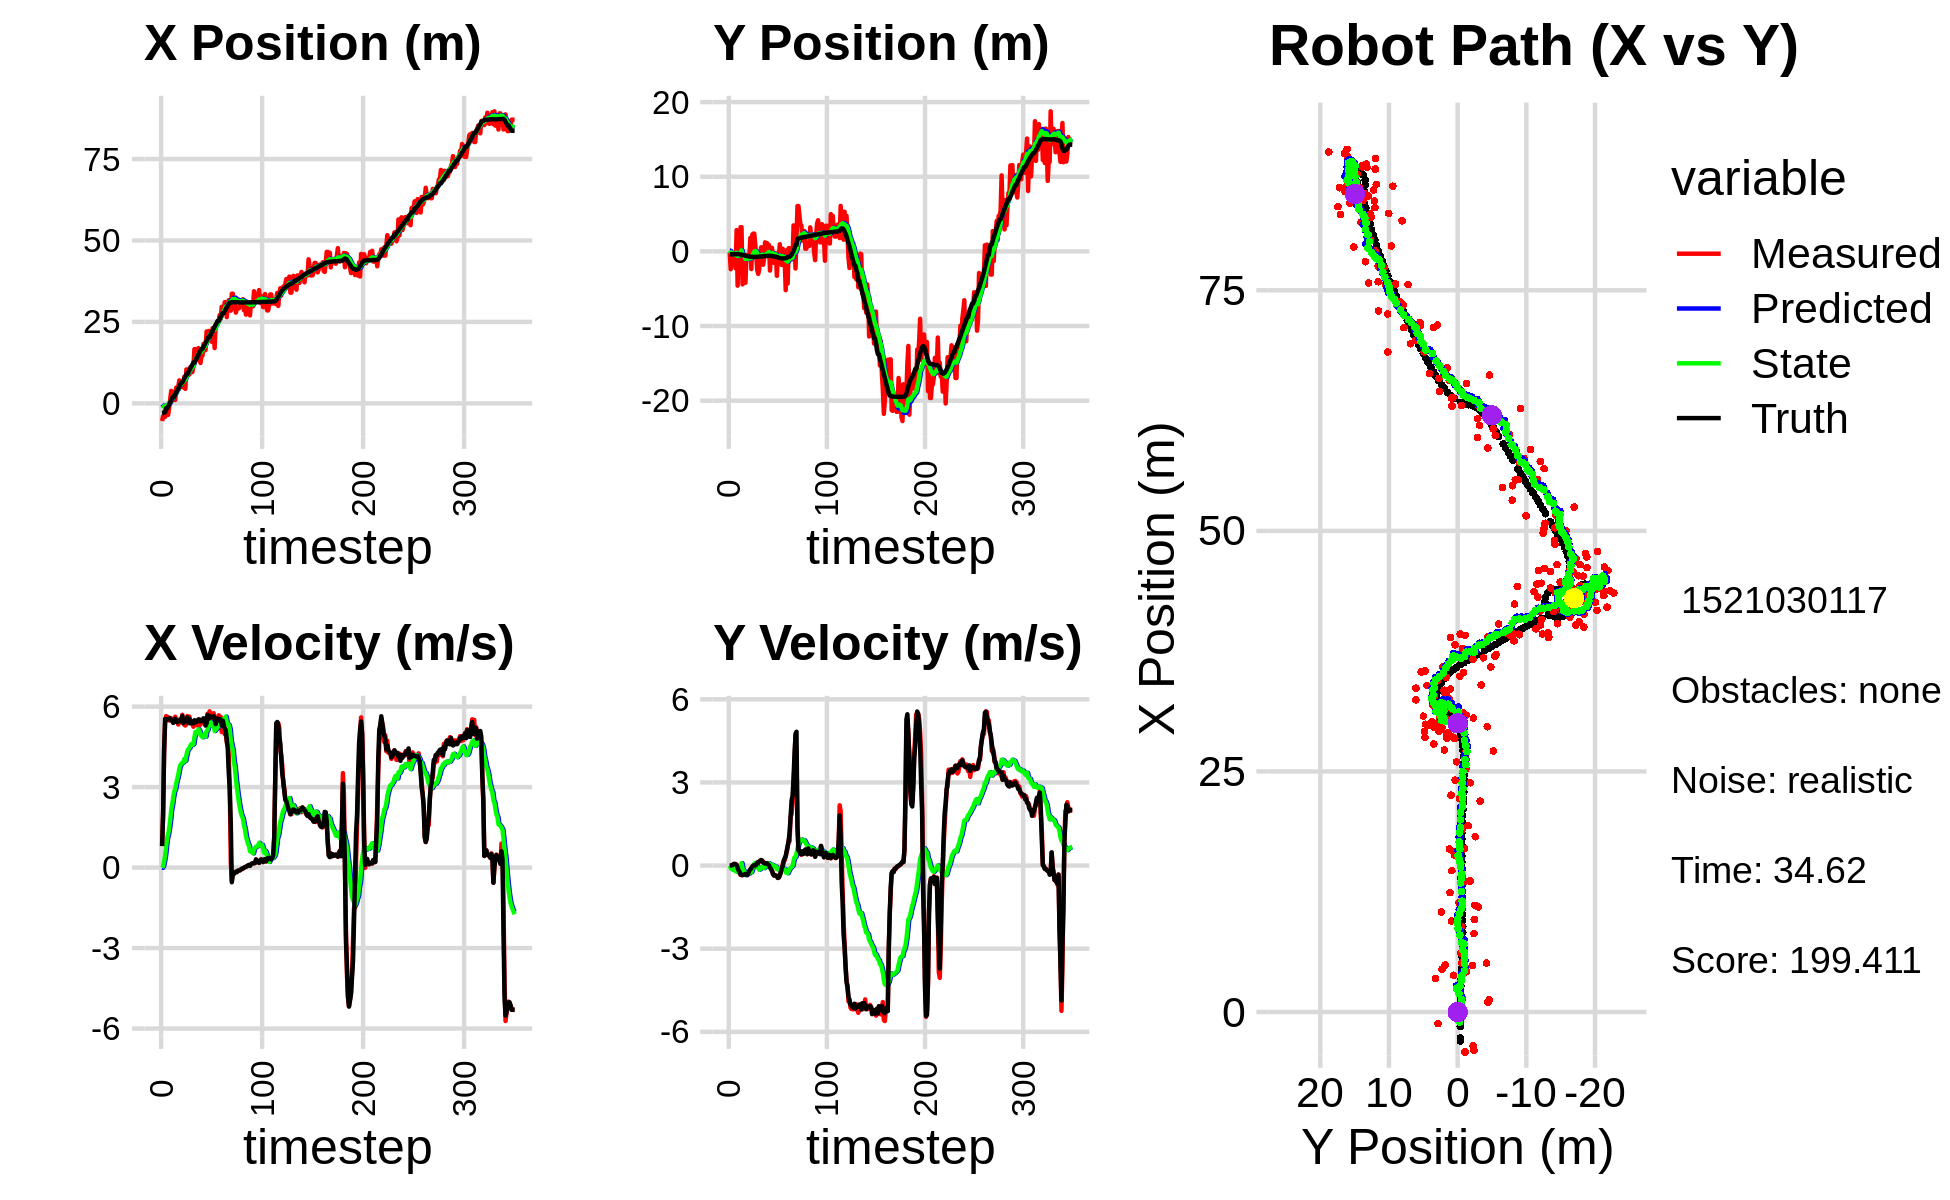

Values plotted in this chart, from the file beside it:
-5.156063079111429914e+00, 1.498247504130834296e+00, 0.000000000000000000e+00, 0.000000000000000000e+00, 0.000000000000000000e+00, 0.000000000000000000e+00, 0.000000000000000000e+00, 0.000000000000000000e+00, -3.090898689060056492e-01, 1.106256864329277362e-01, 0.000000000000000000e+00, 0.000000000000000000e+00, -3.012492894890573147e+00, -3.904005286814574704e-01, 0.000000000000000000e+00, 0.000000000000000000e+00, 0.000000000000000000e+00, -3.650059225037693977e-04
-5.427029847788970685e+00, -1.342472144559464231e-01, 8.389998853741789109e-01, 4.122358521178358186e-04, -3.090898689060056492e-01, 1.106256864329277362e-01, 0.000000000000000000e+00, 0.000000000000000000e+00, -6.328023616729577805e-01, 9.170035521653817356e-02, -7.305294092311835630e-03, -6.028747476345492663e-03, -3.012492894890573147e+00, -3.904005286814574704e-01, 8.000000000000000444e-01, 0.000000000000000000e+00, 8.000000119209289551e-01, -4.913419252261519432e-04
-3.979612707995392906e+00, -2.389475637827888743e+00, 1.990999747667806519e+00, 1.108531041377200117e-03, -6.335328910821889092e-01, 9.109748046890361883e-02, -7.305294092311835630e-03, -6.028747476345492663e-03, -8.322090973162286076e-01, -1.140442530604796889e-01, 4.792940107893225304e-02, -9.187704691466185014e-02, -2.978618382686208044e+00, -3.903940262047030929e-01, 2.000000000000000000e+00, 1.000000000000000021e-03, 2.000000000000000000e+00, -5.567710031755268574e-04
-4.148028731145540604e+00, -1.072284752798230434e+00, 4.392999069119973399e+00, 3.047086601756419932e-03, -8.274161572083353899e-01, -1.232319577519458698e-01, 4.792940107893225304e-02, -9.187704691466185014e-02, -9.641521221403287489e-01, -2.021848745303791994e-01, 2.303176770273539231e-01, -1.213656276053577954e-01, -2.694869756402746397e+00, -3.903165399742449804e-01, 4.400000000000000355e+00, 6.000000000000000125e-03, 4.400000095367431641e+00, -6.936232093721628189e-04
-4.148028731145540604e+00, -1.072284752798230434e+00, 5.404998909600045920e+00, 3.749033291566257389e-03, -9.411203544375933427e-01, -2.143214372909149901e-01, 2.303176770273539231e-01, -1.213656276053577954e-01, -1.034876434195041828e+00, -2.869955388628272486e-01, 4.515597441575989190e-01, -1.484660642870688219e-01, -2.694869756402746397e+00, -3.903165399742449804e-01, 5.540000000000000036e+00, 2.800000000000000058e-02, 5.539999961853027344e+00, -6.936232093721628189e-04
-6.103085278762302446e-01, -3.752102059627632769e-01, 5.646660769081541353e+00, 6.188138927229529240e-02, -9.897204597792819136e-01, -3.018421452915341363e-01, 4.515597441575989190e-01, -1.484660642870688219e-01, -7.497730982249759535e-01, -2.988315610940215361e-01, 7.996941804008464993e-01, -1.376261150241793740e-01, -1.501426457770373979e+00, -3.825512809401420689e-01, 5.483999999999999986e+00, 5.500000000000000028e-02, 5.484000205993652344e+00, -1.095849648118019104e-02
-6.103085278762302446e-01, -3.752102059627632769e-01, 5.570665595602696030e+00, 6.104856309321796126e-02, -6.698036801848913369e-01, -3.125941725964394569e-01, 7.996941804008464993e-01, -1.376261150241793740e-01, -4.620439873792971941e-01, -3.092870720580970234e-01, 1.104278228076861712e+00, -1.286174208833854860e-01, -1.501426457770373979e+00, -3.825512809401420689e-01, 5.528999999999999915e+00, 5.700000000000000205e-02, 5.528999805450439453e+00, -1.095849648118019104e-02
-3.509315251913416311e+00, -2.269560512328875124e+00, 5.611725958623924981e+00, 5.545842458908060296e-02, -3.516161645716110451e-01, -3.221488141464355914e-01, 1.104278228076861712e+00, -1.286174208833854860e-01, -4.649732943647365002e-01, -5.044168148036299870e-01, 1.246376726934496304e+00, -2.048409942620287305e-01, -9.729611867751573051e-01, -3.769776192593850550e-01, 5.535999999999999588e+00, 5.000000000000000278e-02, 5.537000179290771484e+00, -9.882275015115737915e-03
-1.200173794958526274e+00, 2.849658983280944913e+00, 5.483914267103093820e+00, 3.070130944374303839e-02, -3.403356216712868365e-01, -5.249009142298328712e-01, 1.246376726934496304e+00, -2.048409942620287305e-01, -2.358532829377156803e-01, -1.800241833324763285e-01, 1.466700213709369427e+00, -4.596319563360853899e-02, -3.368299005289753789e-01, -3.715503040673960866e-01, 5.548000000000000043e+00, 1.400000000000000029e-02, 5.547999858856201172e+00, -5.598371382802724838e-03
1.261206865726379966e+00, -4.594020333385468113e+00, 5.517883475281540662e+00, -3.587955520760049283e-02, -8.918326156677872096e-02, -1.846205028958371741e-01, 1.466700213709369427e+00, -4.596319563360853899e-02, 2.344827233722478199e-01, -6.238334256837885228e-01, 1.770970143626850568e+00, -2.352576042122633548e-01, 3.011629582190235022e-01, -3.707570691926737050e-01, 5.572000000000000064e+00, -7.399999999999999634e-02, 5.572999954223632812e+00, 6.502320989966392517e-03
3.828385114832133951e+00, 5.911239036075383035e-01, 5.488933768510421807e+00, -1.506287223083819238e-01, 4.115797377349328934e-01, -6.473591861050148610e-01, 1.770970143626850568e+00, -2.352576042122633548e-01, 9.362686626564526993e-01, -5.196241914563541897e-01, 2.146028599112391078e+00, -1.794214251653291625e-01, 9.372675421463421142e-01, -3.804542768307255796e-01, 5.483999999999999986e+00, -1.759999999999999898e-01, 5.486999988555908203e+00, 2.743536978960037231e-02
1.390470982179539572e+00, -6.782169229851705561e-01, 5.509342280860096253e+00, -2.497421863911074291e-01, 1.150871522567691763e+00, -5.375663339728871115e-01, 2.146028599112391078e+00, -1.794214251653291625e-01, 1.330424366492225285e+00, -5.546871566128601660e-01, 2.352157315237432655e+00, -1.879497209157811044e-01, 1.566257715626763192e+00, -4.018368311681126404e-01, 5.482999999999999652e+00, -2.270000000000000073e-01, 5.486999988555908203e+00, 4.529966041445732117e-02
3.492947101742726712e+00, 3.237037102535832211e+00, 5.553039335008294053e+00, -3.327542536072704005e-01, 1.565640098015968595e+00, -5.734821287044382654e-01, 2.352157315237432655e+00, -1.879497209157811044e-01, 1.914319219695739482e+00, -1.963045370660647659e-01, 2.623375340606700412e+00, -3.818107574064075194e-02, 2.085705042098173312e+00, -4.289413295367610068e-01, 5.394000000000000128e+00, -3.220000000000000084e-01, 5.403999805450439453e+00, 5.985133722424507141e-02
3.492947101742726712e+00, 3.237037102535832211e+00, 5.469405168939263540e+00, -3.405984542329579812e-01, 2.176656753756409657e+00, -2.001226446401288550e-01, 2.623375340606700412e+00, -3.818107574064075194e-02, 2.445101277537849338e+00, 1.333877494544992715e-01, 2.844381779692410017e+00, 8.865392203445937591e-02, 2.085705042098173312e+00, -4.289413295367610068e-01, 5.490000000000000213e+00, -3.400000000000000244e-01, 5.500000000000000000e+00, 6.219308823347091675e-02
1.034402609176958920e+00, -4.420806051930907365e+00, 5.623107236277701482e+00, -3.501700045077815737e-01, 2.729539455507090207e+00, 1.422531416579451979e-01, 2.844381779692410017e+00, 8.865392203445937591e-02, 2.678014659902936412e+00, -3.341787116556725890e-01, 2.923046025518702073e+00, -1.039180307341229237e-01, 2.712444544261700230e+00, -4.674259438168058556e-01, 5.543999999999999595e+00, -3.400000000000000244e-01, 5.553999900817871094e+00, 6.219308823347091675e-02
4.833280682587957067e+00, -2.132881143818351699e+00, 5.466875248473444415e+00, -3.328762658593897861e-01, 2.970319262454806708e+00, -3.445705147290848980e-01, 2.923046025518702073e+00, -1.039180307341229237e-01, 3.282140436209844303e+00, -5.332343260237599747e-01, 3.148869244428082581e+00, -1.795647953025223953e-01, 3.348398447270908740e+00, -5.064782883717564577e-01, 5.427999999999999936e+00, -3.290000000000000147e-01, 5.438000202178955078e+00, 6.081459298729896545e-02
4.182275921732723667e+00, -1.298439578291827656e+00, 5.468003575571814601e+00, -3.307910135845241184e-01, 3.597027360652652384e+00, -5.511908055540122309e-01, 3.148869244428082581e+00, -1.795647953025223953e-01, 3.763817052766218030e+00, -6.319890910394598826e-01, 3.303356509643017525e+00, -2.121529638247496852e-01, 3.971367121324392180e+00, -5.442922274941656147e-01, 5.418999999999999595e+00, -3.280000000000000138e-01, 5.428999900817871094e+00, 6.042211875319480896e-02
5.079424500931732922e+00, -4.204847799703618882e+00, 5.331966328421345658e+00, -2.928083028530576448e-01, 4.094152703730519427e+00, -6.532043874219348734e-01, 3.303356509643017525e+00, -2.121529638247496852e-01, 4.289702362274639746e+00, -1.012378535694101522e+00, 3.459183297434095472e+00, -3.460586386360362532e-01, 4.490890741712025402e+00, -5.746638639279393335e-01, 5.474999999999999645e+00, -2.989999999999999880e-01, 5.482999801635742188e+00, 5.486052855849266052e-02
7.044937372486586469e+00, -7.169041803213863639e-01, 5.500576515751051332e+00, -3.221187927549523655e-01, 4.635620692018049382e+00, -1.046984399557705059e+00, 3.459183297434095472e+00, -3.460586386360362532e-01, 4.981672270500185462e+00, -1.013052449705519109e+00, 3.679263803718292536e+00, -3.333767659338612854e-01, 5.120455027266765491e+00, -6.096344750686573111e-01, 5.493000000000000327e+00, -3.340000000000000191e-01, 5.502999782562255859e+00, 5.849410966038703918e-02
6.120189667352975427e+00, -4.839706890935918659e-01, 5.544050678429393919e+00, -3.486046010148253216e-01, 5.349598650872014360e+00, -1.046390126298905265e+00, 3.679263803718292536e+00, -3.333767659338612854e-01, 5.514751736802903537e+00, -9.907082476468428434e-01, 3.815459769380396438e+00, -3.135765918626848281e-01, 5.749429941490957319e+00, -6.492683157388545734e-01, 5.461999999999999744e+00, -3.310000000000000164e-01, 5.472000122070312500e+00, 6.279636919498443604e-02
5.097462415928021073e+00, -6.343027147347160000e-01, 5.403944217853913656e+00, -2.338098024206049230e-01, 5.896297713740943358e+00, -1.022065906833111271e+00, 3.815459769380396438e+00, -3.135765918626848281e-01, 5.883408816947584441e+00, -9.805248118179042960e-01, 3.865834449011440466e+00, -2.978431786289666428e-01, 6.379287958859649166e+00, -6.841255288610771368e-01, 5.496000000000000441e+00, -2.770000000000000240e-01, 5.502999782562255859e+00, 4.323954135179519653e-02
5.097462415928021073e+00, -6.343027147347160000e-01, 5.695671583779757796e+00, -2.464318271932612603e-01, 6.269992261848728710e+00, -1.010309129680800888e+00, 3.865834449011440466e+00, -2.978431786289666428e-01, 6.228412626808040642e+00, -9.710363307020225543e-01, 3.912359243798696706e+00, -2.834572991687872578e-01, 6.379287958859649166e+00, -6.841255288610771368e-01, 5.647999999999999687e+00, -1.769999999999999907e-01, 5.650000095367431641e+00, 4.323954135179519653e-02
4.885717631053875465e+00, 1.808832062631968052e+00, 5.479934248932281093e+00, -1.504767330047010743e-01, 6.619648551187910179e+00, -9.993820606189012246e-01, 3.912359243798696706e+00, -2.834572991687872578e-01, 6.507026265095618101e+00, -7.153622566004084193e-01, 3.919409725377955844e+00, -1.834833405647399718e-01, 7.025701761566946146e+00, -7.071105108669806238e-01, 5.386000000000000121e+00, -1.370000000000000107e-01, 5.388000011444091797e+00, 2.745268866419792175e-02
8.155556142449677637e+00, -2.365561293375694873e+00, 5.319981835001672543e+00, -1.040928948029636869e-01, 6.898967237633414129e+00, -7.337105906568823777e-01, 3.919409725377955844e+00, -1.834833405647399718e-01, 7.094113741109126181e+00, -8.931340623681196522e-01, 4.051289960808196255e+00, -2.372264643750139346e-01, 7.644794702784349028e+00, -7.217048870907433189e-01, 5.434999999999999609e+00, -9.600000000000000200e-02, 5.435999870300292969e+00, 1.956390403211116791e-02
4.450098515027929302e+00, 2.257601215313358889e+00, 5.295812016809674283e+00, -4.462200151857249192e-02, 7.499242737189946162e+00, -9.168567088056210901e-01, 4.051289960808196255e+00, -2.372264643750139346e-01, 7.233389175636233404e+00, -5.954732226855075083e-01, 3.981942898530220543e+00, -1.258925213458115255e-01, 8.270757914232058639e+00, -7.310080989865392898e-01, 5.485000000000000320e+00, -3.599999999999999728e-02, 5.485000133514404297e+00, 8.425704203546047211e-03
1.040267777496242019e+01, 2.376838280652779467e+00, 5.340988219554273719e+00, 1.125585638642896506e-02, 7.631583465489255147e+00, -6.080624748200886831e-01, 3.981942898530220543e+00, -1.258925213458115255e-01, 7.984439028435623698e+00, -3.078312124155654361e-01, 4.179106844473629678e+00, -2.329348081564831807e-02, 8.900589227705271611e+00, -7.333854898936045252e-01, 5.482999999999999652e+00, -6.000000000000000125e-03, 5.482999801635742188e+00, -2.107445150613784790e-03
1.040267777496242019e+01, 2.376838280652779467e+00, 5.647987221191959506e+00, 1.190284090149671022e-02, 8.402349712882987376e+00, -3.101605604971302554e-01, 4.179106844473629678e+00, -2.329348081564831807e-02, 8.678804525648914137e+00, -4.321020000315678455e-02, 4.347617887686379134e+00, 6.623826295225139493e-02, 8.900589227705271611e+00, -7.333854898936045252e-01, 5.599999999999999645e+00, 2.100000000000000130e-02, 5.599999904632568359e+00, -2.107445150613784790e-03
9.449933432268133870e+00, 8.889525670468745311e-01, 5.437986871107312936e+00, 1.204111966782597971e-02, 9.113566314417552050e+00, -3.658637370793164229e-02, 4.347617887686379134e+00, 6.623826295225139493e-02, 9.197676248821540668e+00, 5.307970801555623314e-02, 4.421315217757374683e+00, 9.537883486898718344e-02, 9.539692163643795908e+00, -7.313675157867393084e-01, 5.400000000000000355e+00, 4.000000000000000083e-03, 5.400000095367431641e+00, -2.214256906881928444e-03
8.873710275284796722e+00, -5.828544509370650051e-01, 5.625979950952650910e+00, 1.499252955018138406e-02, 9.639807770597277781e+00, 6.261759150245495287e-02, 4.421315217757374683e+00, 9.537883486898718344e-02, 9.612773580428406461e+00, -3.661217514382725247e-03, 4.451862934331081156e+00, 7.270786832736023109e-02, 1.016349434924441830e+01, -7.308081850295673476e-01, 5.538999999999999702e+00, 2.500000000000000139e-02, 5.539000034332275391e+00, -2.664868021383881569e-03
1.109234747303579560e+01, -2.497280673551946162e+00, 5.395313624741351788e+00, 8.605755424849936830e-02, 1.005795987386151502e+01, 3.609569318353298556e-03, 4.451862934331081156e+00, 7.270786832736023109e-02, 1.020906777821802791e+01, -2.424170437389915889e-01, 4.548793874919187630e+00, -7.646529891397191303e-03, 1.079664063503298088e+01, -7.256515786205712804e-01, 5.376000000000000334e+00, 9.800000000000000377e-02, 5.376999855041503906e+00, -1.594907417893409729e-02
1.090039134050107705e+01, -3.018269465902523319e+00, 5.395586788786390642e+00, 1.234926480101890406e-01, 1.066394716570994738e+01, -2.431816967281313080e-01, 4.548793874919187630e+00, -7.646529891397191303e-03, 1.072661801397629056e+01, -5.121878633107732615e-01, 4.604864084494844967e+00, -9.380382935907251307e-02, 1.131219315558340810e+01, -7.155641783803990963e-01, 5.450000000000000178e+00, 1.270000000000000018e-01, 5.452000141143798828e+00, -2.288371883332729340e-02
9.613287211156828604e+00, -2.423190460895221499e+00, 5.356500056879815119e+00, 1.267636184999190452e-01, 1.118710442242577585e+01, -5.215682462466805225e-01, 4.604864084494844967e+00, -9.380382935907251307e-02, 1.105469870083798156e+01, -7.016071141580675352e-01, 4.574954378849700021e+00, -1.498148755050097425e-01, 1.193582558639271163e+01, -7.012156113062546492e-01, 5.394999999999999574e+00, 1.449999999999999900e-01, 5.396999835968017578e+00, -2.366096526384353638e-02
1.136508929753534147e+01, -2.126175035372531719e-01, 5.249869676421394793e+00, 1.813149089022397242e-01, 1.151219413872295227e+01, -7.165886017085685289e-01, 4.574954378849700021e+00, -1.498148755050097425e-01, 1.152676091645843037e+01, -6.567007768632224796e-01, 4.604641503007405490e+00, -1.271755571659075879e-01, 1.255405068451015005e+01, -6.839043967724949269e-01, 5.378999999999999559e+00, 1.739999999999999880e-01, 5.381000041961669922e+00, -3.452330827713012695e-02
1.665114140512669749e+01, 5.425513520668530099e-01, 5.472736846923647036e+00, 1.890120791574185222e-01, 1.198722506675917110e+01, -6.694183325798132023e-01, 4.604641503007405490e+00, -1.271755571659075879e-01, 1.251753529824400069e+01, -5.406102378898078875e-01, 4.859549772117675914e+00, -8.269564634605230946e-02, 1.255405068451015005e+01, -6.839043967724949269e-01, 5.491999999999999993e+00, 2.010000000000000120e-01, 5.495999813079833984e+00, -3.452330827713012695e-02
1.665114140512669749e+01, 5.425513520668530099e-01, 5.419809026503809690e+00, 1.860042617312900881e-01, 1.300349027545576774e+01, -5.488798025244131518e-01, 4.859549772117675914e+00, -8.269564634605230946e-02, 1.341295295538756172e+01, -4.335165183042463677e-01, 5.052526381676970324e+00, -4.316957648254174384e-02, 1.318031144160048385e+01, -6.609894499998055784e-01, 5.421000000000000263e+00, 1.670000000000000095e-01, 5.423999786376953125e+00, -3.430587425827980042e-02
1.361753209685669752e+01, -1.796028451684033023e+00, 5.417231648253138410e+00, 1.384336720905654794e-01, 1.391820559355525866e+01, -4.378334759525005504e-01, 5.052526381676970324e+00, -4.316957648254174384e-02, 1.390275732160417377e+01, -5.653290899620566634e-01, 5.058686500113378059e+00, -8.195243777920979689e-02, 1.370036149095602696e+01, -6.449383067629254063e-01, 5.424999999999999822e+00, 1.150000000000000050e-01, 5.426000118255615234e+00, -2.554875984787940979e-02
1.356733059907848116e+01, -9.514741916062684490e-01, 5.297990267100288087e+00, 1.034304874474450547e-01, 1.440862597161551228e+01, -5.735243337399776875e-01, 5.058686500113378059e+00, -8.195243777920979689e-02, 1.433060415299930845e+01, -6.048440744401873959e-01, 5.033972192757357966e+00, -9.006542430963775103e-02, 1.432304024702423284e+01, -6.312604562552237564e-01, 5.461999999999999744e+00, 8.799999999999999489e-02, 5.462999820709228516e+00, -1.952010951936244965e-02
1.694653344223764435e+01, 1.209502591085277245e+00, 5.521555729814743074e+00, 7.003221387897483330e-02, 1.483400137227504345e+01, -6.138506168711511668e-01, 5.033972192757357966e+00, -9.006542430963775103e-02, 1.507839967131692660e+01, -4.305209594179443822e-01, 5.154479595661060287e+00, -3.050968469851738502e-02, 1.494858193423006831e+01, -6.209438906178742501e-01, 5.520999999999999908e+00, 7.000000000000000666e-02, 5.520999908447265625e+00, -1.268274057656526566e-02
1.402405393179984650e+01, -6.560921390713200241e-01, 5.291484542082399933e+00, 7.384715915162233524e-02, 1.559384763088303316e+01, -4.335719278877961380e-01, 5.154479595661060287e+00, -3.050968469851738502e-02, 1.543447883101725004e+01, -4.521562027788140203e-01, 5.091746021772168618e+00, -3.535649493861010850e-02, 1.557436204012117997e+01, -6.128788460539783545e-01, 5.519999999999999574e+00, 7.799999999999999989e-02, 5.520999908447265625e+00, -1.395494304597377777e-02
1.240300154746952543e+01, 1.103930351889671257e+00, 5.374397576417559108e+00, 8.047167574412006363e-02, 1.594365343319446637e+01, -4.556918522726750576e-01, 5.091746021772168618e+00, -3.535649493861010850e-02, 1.558302542821301095e+01, -2.997252302332369389e-01, 4.948837771629035487e+00, 1.485038840301720203e-02, 1.620415139201930188e+01, -6.031222361879842175e-01, 5.447000000000000064e+00, 8.300000000000000433e-02, 5.447999954223632812e+00, -1.497203391045331955e-02
1.469459414476697212e+01, 8.487567286335170325e-01, 5.379790565557692084e+00, 4.748370373862594029e-02, 1.607790920537591361e+01, -2.982401913929352277e-01, 4.948837771629035487e+00, 1.485038840301720203e-02, 1.595128861648657903e+01, -1.851920381994736076e-01, 4.910214840431282646e+00, 5.066516614133952795e-02, 1.672676873220757443e+01, -5.964326278578049312e-01, 5.471000000000000085e+00, 3.899999999999999994e-02, 5.472000122070312500e+00, -8.826081641018390656e-03
1.469459414476697212e+01, 8.487567286335170325e-01, 5.384790485246123914e+00, 4.752783458392731419e-02, 1.644231010052970632e+01, -1.801255215853396485e-01, 4.910214840431282646e+00, 5.066516614133952795e-02, 1.627922116435668443e+01, -7.974561539691259193e-02, 4.857664713138059476e+00, 8.209441370964110085e-02, 1.672676873220757443e+01, -5.964326278578049312e-01, 5.508000000000000007e+00, 8.999999999999999320e-03, 5.507999897003173828e+00, -8.826081641018390656e-03
1.821435928409282567e+01, -2.569664867938838082e+00, 5.467967901154807464e+00, -1.871691060770199269e-02, 1.676498763567049011e+01, -7.153617402594848740e-02, 4.857664713138059476e+00, 8.209441370964110085e-02, 1.694494316485518581e+01, -3.184211616377051191e-01, 4.955143646209132058e+00, 3.889820690533049574e-03, 1.735800385547357294e+01, -5.937472900038540669e-01, 5.565999999999999837e+00, -7.599999999999999811e-02, 5.565999984741210938e+00, 3.422996960580348969e-03
1.626796722469195444e+01, -3.724043231890007688e-02, 5.349958750341206049e+00, -1.055489145013798757e-01, 1.744045752947609884e+01, -3.180321795686518183e-01, 4.955143646209132058e+00, 3.889820690533049574e-03, 1.733444998244989321e+01, -2.939207350627589532e-01, 4.923993625513100270e+00, 1.037364171287121634e-02, 1.799650979084758973e+01, -5.998904573621253178e-01, 5.443999999999999950e+00, -1.219999999999999973e-01, 5.445000171661376953e+00, 1.972636207938194275e-02
1.633120298411368054e+01, 4.773721076738224878e-01, 5.442871890663762535e+00, -1.845607274423199662e-01, 1.782684934500120377e+01, -2.928833708914718170e-01, 4.923993625513100270e+00, 1.037364171287121634e-02, 1.769230340495981579e+01, -2.235940774306462431e-01, 4.885076857761987412e+00, 3.012370924055077573e-02, 1.861853718786223766e+01, -6.160259865719619476e-01, 5.294999999999999929e+00, -1.950000000000000067e-01, 5.298999786376953125e+00, 3.389571607112884521e-02
2.206648969670668592e+01, -5.731414121944135021e-01, 5.443145377926614792e+00, -2.732513783060470658e-01, 1.818081109073601453e+01, -2.205817065065911742e-01, 4.885076857761987412e+00, 3.012370924055077573e-02, 1.861524592673050549e+01, -2.640365074559798408e-01, 5.088522867752326206e+00, 1.369786513661812657e-02, 1.912617516569674336e+01, -6.365387450322042007e-01, 5.378000000000000114e+00, -2.999999999999999889e-01, 5.386000156402587891e+00, 5.015889927744865417e-02
1.937281829131030619e+01, -1.535551803064702181e+00, 5.729735166977715899e+00, -3.594689570952686042e-01, 1.912409821350573935e+01, -2.626667209423180216e-01, 5.088522867752326206e+00, 1.369786513661812657e-02, 1.917887042771845429e+01, -3.978971582269823504e-01, 5.134054471642333084e+00, -3.192427671228018071e-02, 1.975573945046317803e+01, -6.722146439172694832e-01, 5.687999999999999723e+00, -3.559999999999999831e-01, 5.698999881744384766e+00, 6.265532970428466797e-02
2.219535958798514486e+01, -2.565300631995713898e-01, 5.547244941966890330e+00, -3.455987979128124499e-01, 1.969227587488268938e+01, -4.010895858982103657e-01, 5.134054471642333084e+00, -3.192427671228018071e-02, 1.997452161642616275e+01, -3.963556398893554045e-01, 5.267992901734945832e+00, -3.343034712560249977e-02, 2.040116715457919483e+01, -7.123888604631465338e-01, 5.538999999999999702e+00, -3.430000000000000271e-01, 5.550000190734863281e+00, 6.222056224942207336e-02
2.219535958798514486e+01, -2.565300631995713898e-01, 5.825704861931476408e+00, -3.629471239040812924e-01, 2.050132090659965911e+01, -3.996986746019156600e-01, 5.267992901734945832e+00, -3.343034712560249977e-02, 2.070472258404848986e+01, -3.955626045739746299e-01, 5.373569527144982594e+00, -3.526909167817850882e-02, 2.040116715457919483e+01, -7.123888604631465338e-01, 5.634999999999999787e+00, -3.629999999999999893e-01, 5.646999835968017578e+00, 6.222056224942207336e-02
2.190963381552854727e+01, -3.280730710542072437e+00, 5.717992216598053901e+00, -3.707630368661709586e-01, 2.124207953676298644e+01, -3.990895137417924676e-01, 5.373569527144982594e+00, -3.526909167817850882e-02, 2.132778311884853650e+01, -6.897817222440498774e-01, 5.421865595632088919e+00, -1.286313042041876131e-01, 2.104536652601337110e+01, -7.528469434405017369e-01, 5.634000000000000341e+00, -3.830000000000000071e-01, 5.646999835968017578e+00, 6.475082784891128540e-02
1.892138648032911874e+01, -6.018479034391027716e-01, 5.719192674931541376e+00, -4.387845111267280607e-01, 2.186996967841174566e+01, -7.026448526644686332e-01, 5.421865595632088919e+00, -1.286313042041876131e-01, 2.157240615457327948e+01, -7.020430018549850271e-01, 5.306185490542082661e+00, -1.313767658907848135e-01, 2.168821835542307142e+01, -7.972694797379198395e-01, 5.607999999999999652e+00, -4.480000000000000093e-01, 5.625999927520751953e+00, 7.657140493392944336e-02
2.307797354470980267e+01, -6.924597785506546588e-01, 5.341147593624282486e+00, -4.370647445877380854e-01, 2.210302470362748650e+01, -7.151806784440635223e-01, 5.306185490542082661e+00, -1.313767658907848135e-01, 2.220734903118182046e+01, -7.220417694340425241e-01, 5.351590553945786866e+00, -1.363891122034289471e-01, 2.222557187081153174e+01, -8.399795755183141477e-01, 5.610999999999999766e+00, -4.219999999999999862e-01, 5.626999855041503906e+00, 8.164782822132110596e-02
2.254192942438771041e+01, 9.582070242610302158e-01, 5.754678364993415229e+00, -3.611516855255760272e-01, 2.274250808657640022e+01, -7.356806806543854105e-01, 5.351590553945786866e+00, -1.363891122034289471e-01, 2.273931593502408077e+01, -5.774234066540782084e-01, 5.364277276513901960e+00, -8.951063092210118088e-02, 2.287128567750754016e+01, -8.888347020533031717e-01, 5.644000000000000128e+00, -3.559999999999999831e-01, 5.655000209808349609e+00, 6.267572939395904541e-02
1.697181630184007162e+01, -1.021973708130671232e+00, 5.526769851586564641e+00, -2.404989087139550175e-01, 2.327574366267547035e+01, -5.863744697462883737e-01, 5.364277276513901960e+00, -8.951063092210118088e-02, 2.261849574674580055e+01, -6.332541144822849688e-01, 5.091554127262868157e+00, -1.054407539770152863e-01, 2.351746869155183006e+01, -9.242046338500768954e-01, 5.570000000000000284e+00, -2.419999999999999929e-01, 5.574999809265136719e+00, 4.348783940076828003e-02
2.382834816031727243e+01, -1.822609947759669113e+00, 5.456968268224461127e+00, -1.061287820087377792e-01, 2.312765115947208727e+01, -6.437981898799864933e-01, 5.091554127262868157e+00, -1.054407539770152863e-01, 2.321778290573930192e+01, -7.585611756293297869e-01, 5.142456801778350517e+00, -1.409432060760142935e-01, 2.414435791999383696e+01, -9.457645873995503827e-01, 5.349000000000000199e+00, -1.029999999999999943e-01, 5.349999904632568359e+00, 1.944585330784320831e-02
2.409842652133333729e+01, 3.451077474801415579e-01, 5.561798243634055616e+00, 4.735027001488966575e-02, 2.373202858591713849e+01, -7.726554962369311941e-01, 5.142456801778350517e+00, -1.409432060760142935e-01, 2.378932404642910825e+01, -6.582956122486163242e-01, 5.181329597212814164e+00, -1.038147948587176128e-01, 2.466555047039008741e+01, -9.500707850173188973e-01, 5.512999999999999901e+00, -1.600000000000000033e-02, 5.513000011444091797e+00, -8.513276465237140656e-03
2.526964532223554372e+01, -1.209741728240836478e+00, 5.467779418316759177e+00, 1.877001901783057480e-01, 2.430745700615038984e+01, -6.686770917344880827e-01, 5.181329597212814164e+00, -1.038147948587176128e-01, 2.442163553512581586e+01, -7.127101341317630956e-01, 5.239667287524675032e+00, -1.146804705189844592e-01, 2.530226254488153259e+01, -9.372576345154269850e-01, 5.554999999999999716e+00, 1.509999999999999953e-01, 5.558000087738037109e+00, -3.431493788957595825e-02
2.526964532223554372e+01, -1.209741728240836478e+00, 5.676656014081833845e+00, 1.948705922280964120e-01, 2.494560226387828195e+01, -7.241781811836615068e-01, 5.239667287524675032e+00, -1.146804705189844592e-01, 2.499921904070515311e+01, -7.622770516615861025e-01, 5.277596567821932538e+00, -1.235400030212201877e-01, 2.530226254488153259e+01, -9.372576345154269850e-01, 5.541000000000000369e+00, 2.730000000000000204e-01, 5.546999931335449219e+00, -3.431493788957595825e-02
2.711655712135274854e+01, -5.198675916999370372e+00, 5.571032919366739833e+00, 3.162141045109819193e-01, 2.552697869748734760e+01, -7.746310519637080727e-01, 5.277596567821932538e+00, -1.235400030212201877e-01, 2.570760023347275691e+01, -1.192095882175807642e+00, 5.364320024961688027e+00, -2.483377265914706866e-01, 2.593907761639637144e+01, -9.094851486795346718e-01, 5.541000000000000369e+00, 3.410000000000000253e-01, 5.551000118255615234e+00, -5.669957026839256287e-02
2.600149780534718502e+01, 1.544808879079160036e-01, 5.621635402219086863e+00, 5.019482118319462671e-01, 2.624403223596892687e+01, -1.216929654834954633e+00, 5.364320024961688027e+00, -2.483377265914706866e-01, 2.622992599773341738e+01, -1.061343356830463547e+00, 5.367307025786884900e+00, -1.932508045187121826e-01, 2.657365107581695440e+01, -8.652618392116940838e-01, 5.437999999999999723e+00, 5.210000000000000187e-01, 5.462999820709228516e+00, -8.905249089002609253e-02
2.964526414940753085e+01, -4.314866321217698975e+00, 5.053286679875046872e+00, 6.427505985127927035e-01, 2.676665670031210453e+01, -1.080668437282334748e+00, 5.367307025786884900e+00, -1.932508045187121826e-01, 2.705610074095454820e+01, -1.370629680763422398e+00, 5.478966519612965769e+00, -2.749054867717830586e-01, 2.719529271170784668e+01, -8.000335862013264743e-01, 5.302999999999999936e+00, 7.109999999999999654e-01, 5.350999832153320312e+00, -1.265152096748352051e-01
... 290 more rows
